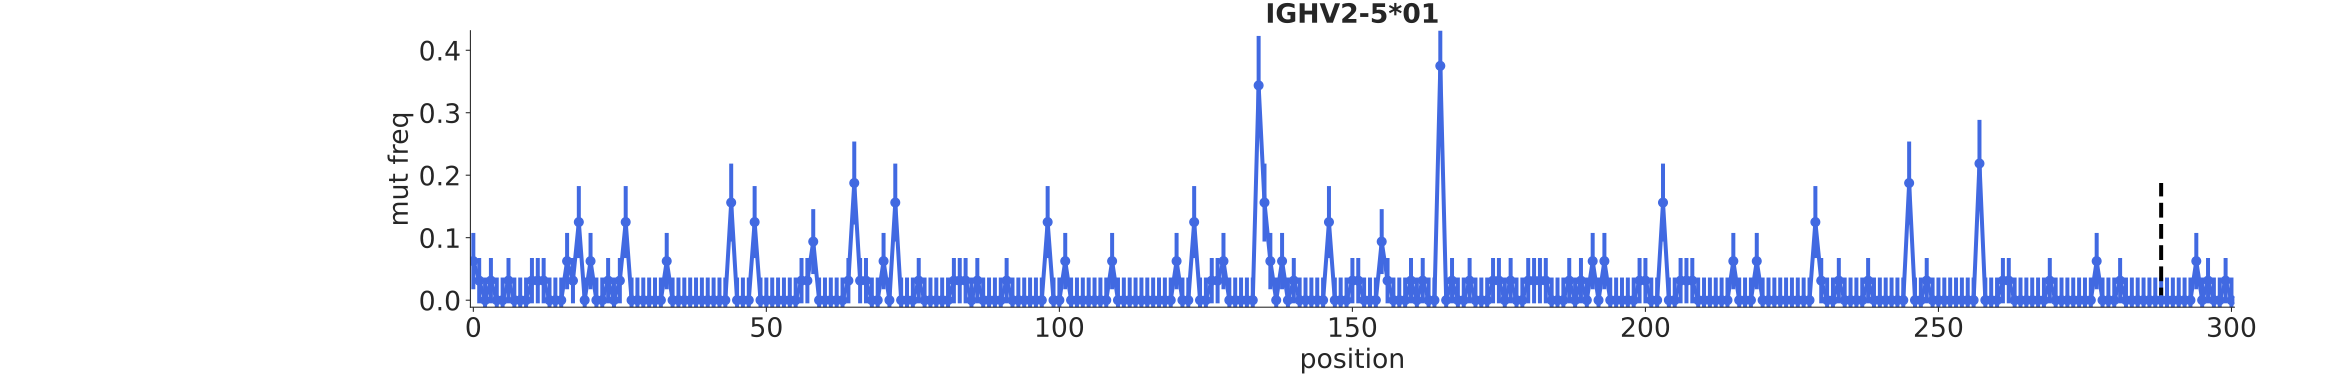

The file beside this chart, header and first rows:
bin_low_edge, contents, binlabel, error
-1.5, 0.0, , 0.0
-0.5, 0.0625, , 0.04506
0.5, 0.03125, , 0.03626
1.5, 0.0, , 0.03626
2.5, 0.03125, , 0.03626
3.5, 0.0, , 0.03626
4.5, 0.0, , 0.03626
5.5, 0.03125, , 0.03626
6.5, 0.0, , 0.03626
7.5, 0.0, , 0.03626
8.5, 0.0, , 0.03626
9.5, 0.03125, , 0.03626
10.5, 0.03125, , 0.03626
11.5, 0.03125, , 0.03626
12.5, 0.0, , 0.03626
13.5, 0.0, , 0.03626
14.5, 0.0, , 0.03626
15.5, 0.0625, , 0.04506
16.5, 0.03125, , 0.03626
17.5, 0.125, , 0.0576
18.5, 0.0, , 0.03626
19.5, 0.0625, , 0.04506
20.5, 0.0, , 0.03626
21.5, 0.0, , 0.03626
22.5, 0.03125, , 0.03626
23.5, 0.0, , 0.03626
24.5, 0.03125, , 0.03626
25.5, 0.125, , 0.0576
26.5, 0.0, , 0.03626
27.5, 0.0, , 0.03626
28.5, 0.0, , 0.03626
29.5, 0.0, , 0.03626
30.5, 0.0, , 0.03626
31.5, 0.0, , 0.03626
32.5, 0.0625, , 0.04506
33.5, 0.0, , 0.03626
34.5, 0.0, , 0.03626
35.5, 0.0, , 0.03626
36.5, 0.0, , 0.03626
37.5, 0.0, , 0.03626
38.5, 0.0, , 0.03626
39.5, 0.0, , 0.03626
40.5, 0.0, , 0.03626
41.5, 0.0, , 0.03626
42.5, 0.0, , 0.03626
43.5, 0.1562, , 0.06235
44.5, 0.0, , 0.03626
45.5, 0.0, , 0.03626
46.5, 0.0, , 0.03626
47.5, 0.125, , 0.0576
48.5, 0.0, , 0.03626
49.5, 0.0, , 0.03626
50.5, 0.0, , 0.03626
51.5, 0.0, , 0.03626
52.5, 0.0, , 0.03626
53.5, 0.0, , 0.03626
54.5, 0.0, , 0.03626
55.5, 0.03125, , 0.03626
56.5, 0.03125, , 0.03626
57.5, 0.09375, , 0.05195
... 243 more rows
